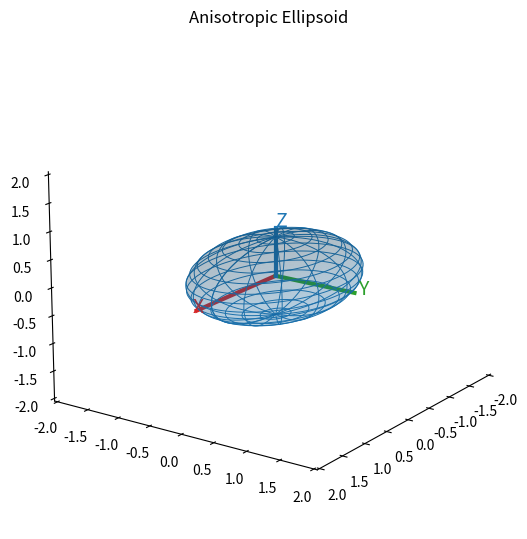

Reproduce this figure in Python.
import numpy as np
import matplotlib.pyplot as plt


def set_axes_equal(ax):
    """
    Set 3D axes to equal scale so the ellipsoid is not visually distorted.
    """
    x_limits = ax.get_xlim3d()
    y_limits = ax.get_ylim3d()
    z_limits = ax.get_zlim3d()

    x_range = abs(x_limits[1] - x_limits[0])
    y_range = abs(y_limits[1] - y_limits[0])
    z_range = abs(z_limits[1] - z_limits[0])

    x_middle = np.mean(x_limits)
    y_middle = np.mean(y_limits)
    z_middle = np.mean(z_limits)

    plot_radius = 0.5 * max([x_range, y_range, z_range])

    ax.set_xlim3d([x_middle - plot_radius, x_middle + plot_radius])
    ax.set_ylim3d([y_middle - plot_radius, y_middle + plot_radius])
    ax.set_zlim3d([z_middle - plot_radius, z_middle + plot_radius])


def plot_ellipsoid_with_axes(
    a=1.4,
    b=1.0,
    c=0.7,
    n=90,
    axis_extend=1.5,
    label_offset=1.06,
    elev=18,
    azim=35,
    save_path=None,
):
    """
    Draw an anisotropic ellipsoid with RGB coordinate axes.

    Parameters
    ----------
    a, b, c : float
        Semi-axis lengths along X/Y/Z.
    n : int
        Sampling density for the ellipsoid mesh.
    axis_extend : float
        Axes length multiplier relative to (a,b,c). >1 makes axes exceed ellipsoid.
    label_offset : float
        Label position multiplier relative to axis tip. >1 pushes labels outward.
    elev, azim : float
        View angles for matplotlib 3D camera.
    save_path : str or None
        If provided, save figure to this path (e.g., "ellipsoid.png").
    """
    # Parameterization
    u = np.linspace(0, 2 * np.pi, n)
    v = np.linspace(0, np.pi, n)
    uu, vv = np.meshgrid(u, v)

    x = a * np.sin(vv) * np.cos(uu)
    y = b * np.sin(vv) * np.sin(uu)
    z = c * np.cos(vv)

    fig = plt.figure(figsize=(7.5, 5.5))
    ax = fig.add_subplot(111, projection="3d")

    # --- Pure white background, no grids ---
    fig.patch.set_facecolor("white")
    ax.set_facecolor("white")
    ax.grid(False)

    # Remove gridlines/panes artifacts (keep axes)
    for axis in (ax.xaxis, ax.yaxis, ax.zaxis):
        axis._axinfo["grid"]["linewidth"] = 0
        axis._axinfo["grid"]["color"] = (1, 1, 1, 0)

    # Make panes transparent/white
    ax.xaxis.pane.set_facecolor((1, 1, 1, 0))
    ax.yaxis.pane.set_facecolor((1, 1, 1, 0))
    ax.zaxis.pane.set_facecolor((1, 1, 1, 0))

    # Optional: hide 3D box edge lines for cleaner look
    ax.xaxis.pane.set_edgecolor((1, 1, 1, 0))
    ax.yaxis.pane.set_edgecolor((1, 1, 1, 0))
    ax.zaxis.pane.set_edgecolor((1, 1, 1, 0))

    # --- Ellipsoid ---
    ax.plot_surface(
        x, y, z,
        rstride=2, cstride=2,
        linewidth=0,
        antialiased=True,
        alpha=0.18
    )
    ax.plot_wireframe(
        x, y, z,
        rstride=6, cstride=6,
        linewidth=0.7
    )

    # --- RGB axes that extend beyond ellipsoid ---
    x_color = "#d62728"  # red
    y_color = "#2ca02c"  # green
    z_color = "#1f77b4"  # blue

    ax_len_x = a * axis_extend
    ax_len_y = b * axis_extend
    ax_len_z = c * axis_extend

    ax.plot([0, ax_len_x], [0, 0], [0, 0], linewidth=3, color=x_color)
    ax.plot([0, 0], [0, ax_len_y], [0, 0], linewidth=3, color=y_color)
    ax.plot([0, 0], [0, 0], [0, ax_len_z], linewidth=3, color=z_color)

    # Labels placed slightly beyond axis tips
    ax.text(ax_len_x * label_offset, 0, 0, "X", fontsize=14, color=x_color)
    ax.text(0, ax_len_y * label_offset, 0, "Y", fontsize=14, color=y_color)
    ax.text(0, 0, ax_len_z * label_offset, "Z", fontsize=14, color=z_color)

    # --- Limits and view ---
    lim = 1.20 * max(ax_len_x, ax_len_y, ax_len_z)
    ax.set_xlim(-lim, lim)
    ax.set_ylim(-lim, lim)
    ax.set_zlim(-lim, lim)

    ax.set_xlabel("")
    ax.set_ylabel("")
    ax.set_zlabel("")
    ax.set_title("Anisotropic Ellipsoid", pad=10)

    set_axes_equal(ax)
    ax.view_init(elev=elev, azim=azim)

    plt.tight_layout()

    if save_path is not None:
        fig.savefig(save_path, dpi=300, bbox_inches="tight", facecolor=fig.get_facecolor())

    plt.show()


if __name__ == "__main__":
    # Example similar to your screenshot: flatter in Z, longer in X
    plot_ellipsoid_with_axes(
        a=1.4, b=1.0, c=0.7,
        axis_extend=1.22,   # axes slightly longer than ellipsoid
        label_offset=1.05,  # labels slightly beyond axis tips
        elev=18, azim=35,
        save_path=None
    )
